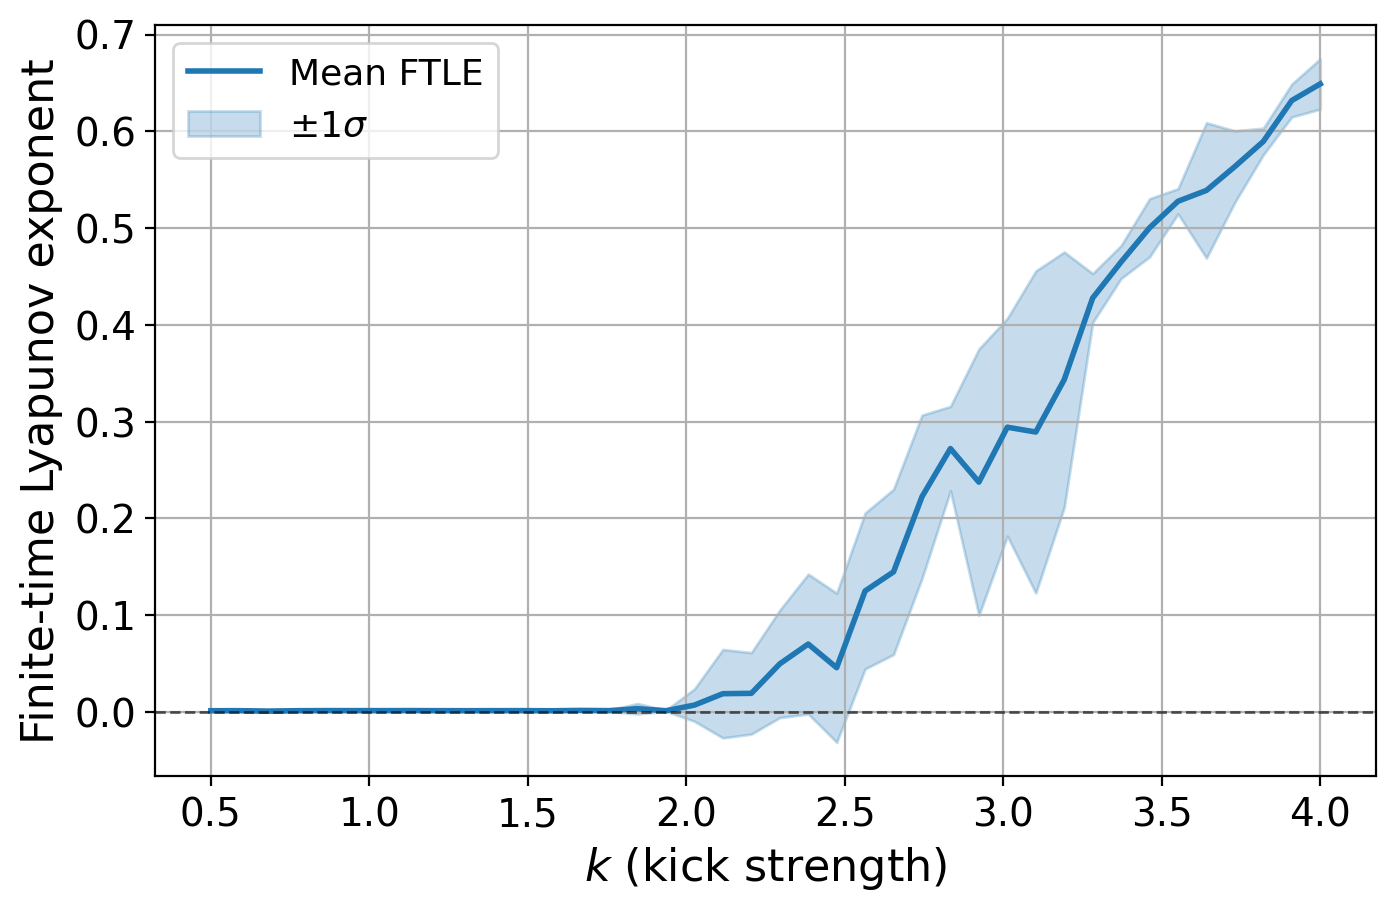

The file beside this chart, header and first rows:
k, mean_ftle, std_ftle, p, steps, burn_in, n_seeds
0.5, 0.001378, 0.0001747, 1.571, 1500, 150, 8
0.5897, 0.001435, 0.000127, 1.571, 1500, 150, 8
0.6795, 0.001005, 0.001008, 1.571, 1500, 150, 8
0.7692, 0.001393, 0.0003133, 1.571, 1500, 150, 8
0.859, 0.001514, 0.0001961, 1.571, 1500, 150, 8
0.9487, 0.001485, 0.000222, 1.571, 1500, 150, 8
1.038, 0.001463, 0.0001394, 1.571, 1500, 150, 8
1.128, 0.001533, 0.0001649, 1.571, 1500, 150, 8
1.218, 0.001441, 0.0001659, 1.571, 1500, 150, 8
1.308, 0.00141, 0.0001007, 1.571, 1500, 150, 8
1.397, 0.001456, 0.0001628, 1.571, 1500, 150, 8
1.487, 0.001468, 0.0002281, 1.571, 1500, 150, 8
1.577, 0.001354, 0.0003496, 1.571, 1500, 150, 8
1.667, 0.001685, 0.0002827, 1.571, 1500, 150, 8
1.756, 0.001476, 0.0005856, 1.571, 1500, 150, 8
1.846, 0.003445, 0.005369, 1.571, 1500, 150, 8
1.936, 0.001376, 0.0005209, 1.571, 1500, 150, 8
2.026, 0.007209, 0.01676, 1.571, 1500, 150, 8
2.115, 0.01898, 0.0457, 1.571, 1500, 150, 8
2.205, 0.01934, 0.04209, 1.571, 1500, 150, 8
2.295, 0.0498, 0.05554, 1.571, 1500, 150, 8
2.385, 0.07025, 0.07226, 1.571, 1500, 150, 8
2.474, 0.04582, 0.07703, 1.571, 1500, 150, 8
2.564, 0.1251, 0.08057, 1.571, 1500, 150, 8
2.654, 0.1449, 0.08534, 1.571, 1500, 150, 8
2.744, 0.2225, 0.08433, 1.571, 1500, 150, 8
2.833, 0.2722, 0.04364, 1.571, 1500, 150, 8
2.923, 0.2375, 0.1376, 1.571, 1500, 150, 8
3.013, 0.2943, 0.1125, 1.571, 1500, 150, 8
3.103, 0.2893, 0.1664, 1.571, 1500, 150, 8
3.192, 0.3434, 0.1319, 1.571, 1500, 150, 8
3.282, 0.4278, 0.02528, 1.571, 1500, 150, 8
3.372, 0.465, 0.01702, 1.571, 1500, 150, 8
3.462, 0.5003, 0.03006, 1.571, 1500, 150, 8
3.551, 0.5277, 0.01302, 1.571, 1500, 150, 8
3.641, 0.5389, 0.06986, 1.571, 1500, 150, 8
3.731, 0.5636, 0.03688, 1.571, 1500, 150, 8
3.821, 0.5895, 0.01375, 1.571, 1500, 150, 8
3.91, 0.6318, 0.01698, 1.571, 1500, 150, 8
4.0, 0.6489, 0.02601, 1.571, 1500, 150, 8
